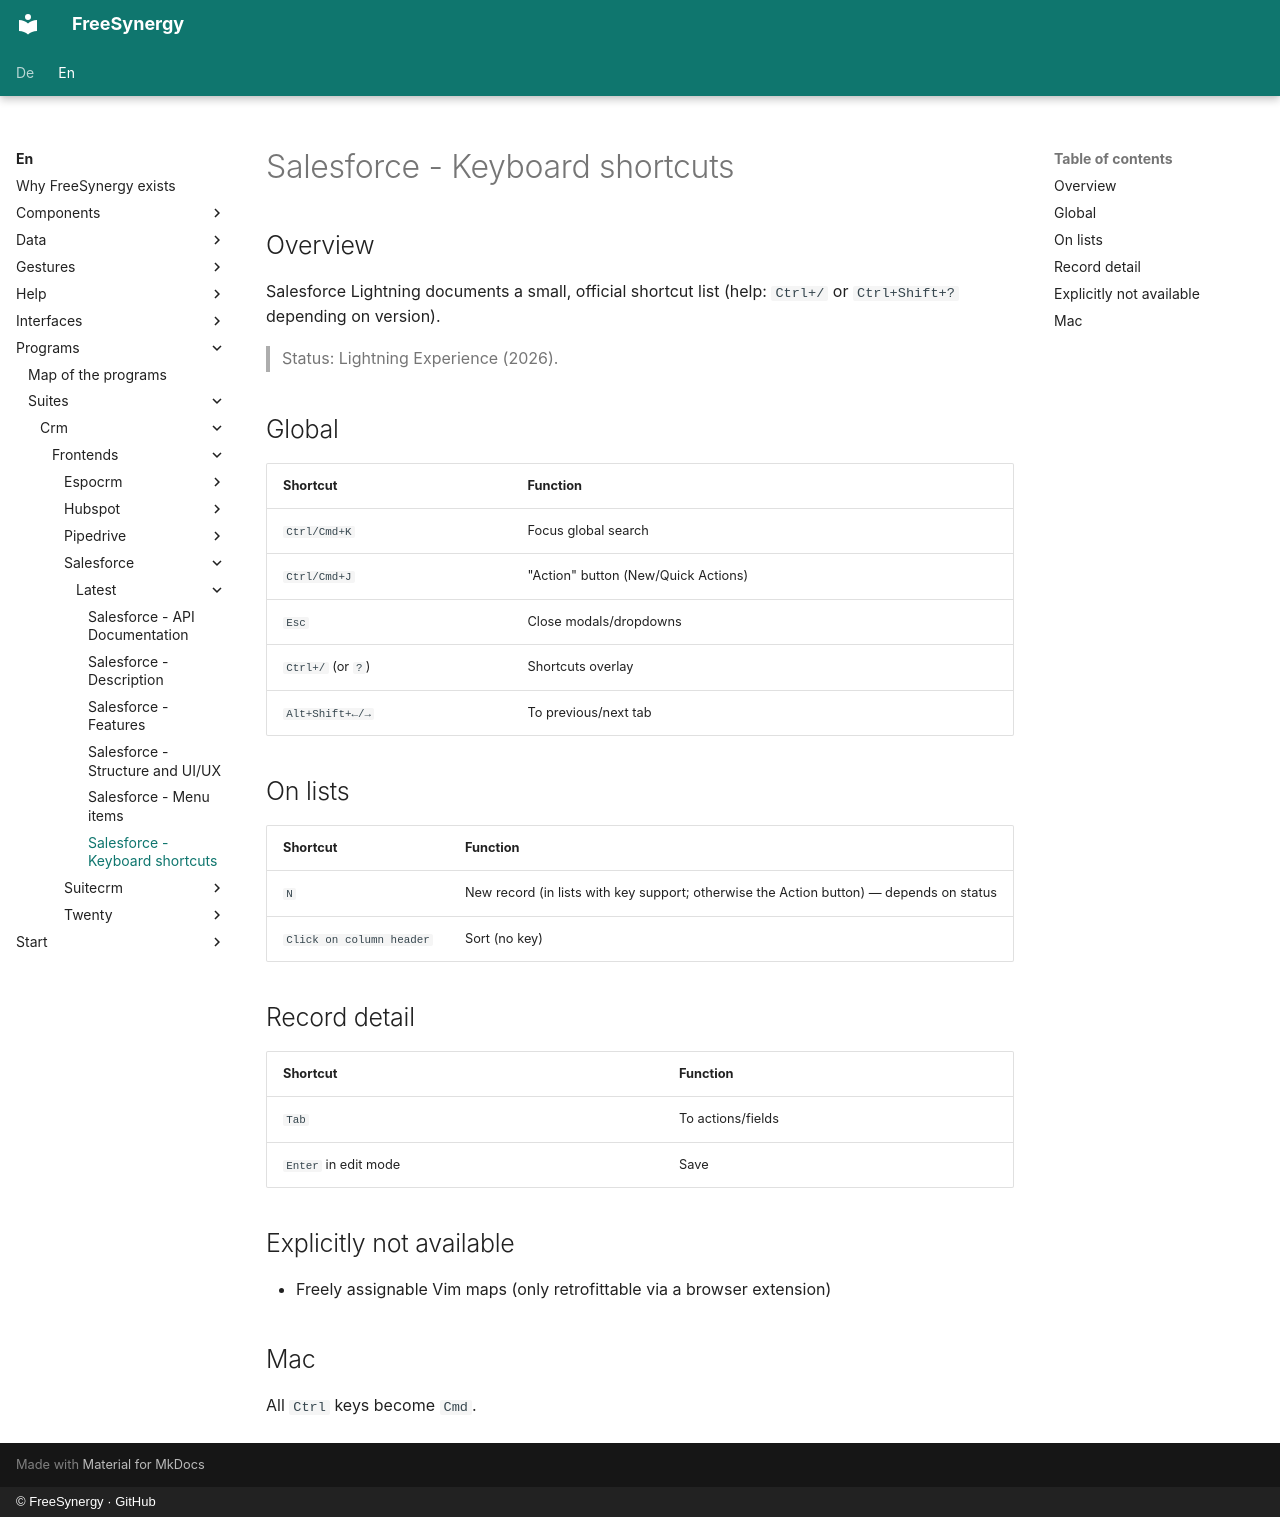

repository: FreeSynergy/fs-documentation · page: en/programs/suites/crm/frontends/salesforce/latest/shortcuts/index.html · generator: mkdocs · copyright: © FreeSynergy · GitHub

# Salesforce - Keyboard shortcuts

## Overview

Salesforce Lightning documents a small, official shortcut list (help: `Ctrl+/` or `Ctrl+Shift+?` depending on version).

> Status: Lightning Experience (2026).

## Global

| Shortcut | Function |
|----------|----------|
| `Ctrl/Cmd+K` | Focus global search |
| `Ctrl/Cmd+J` | "Action" button (New/Quick Actions) |
| `Esc` | Close modals/dropdowns |
| `Ctrl+/` (or `?`) | Shortcuts overlay |
| `Alt+Shift+←/→` | To previous/next tab |

## On lists

| Shortcut | Function |
|----------|----------|
| `N` | New record (in lists with key support; otherwise the Action button) — depends on status |
| `Click on column header` | Sort (no key) |

## Record detail

| Shortcut | Function |
|----------|----------|
| `Tab` | To actions/fields |
| `Enter` in edit mode | Save |

## Explicitly not available

- Freely assignable Vim maps (only retrofittable via a browser extension)

## Mac

All `Ctrl` keys become `Cmd`.
